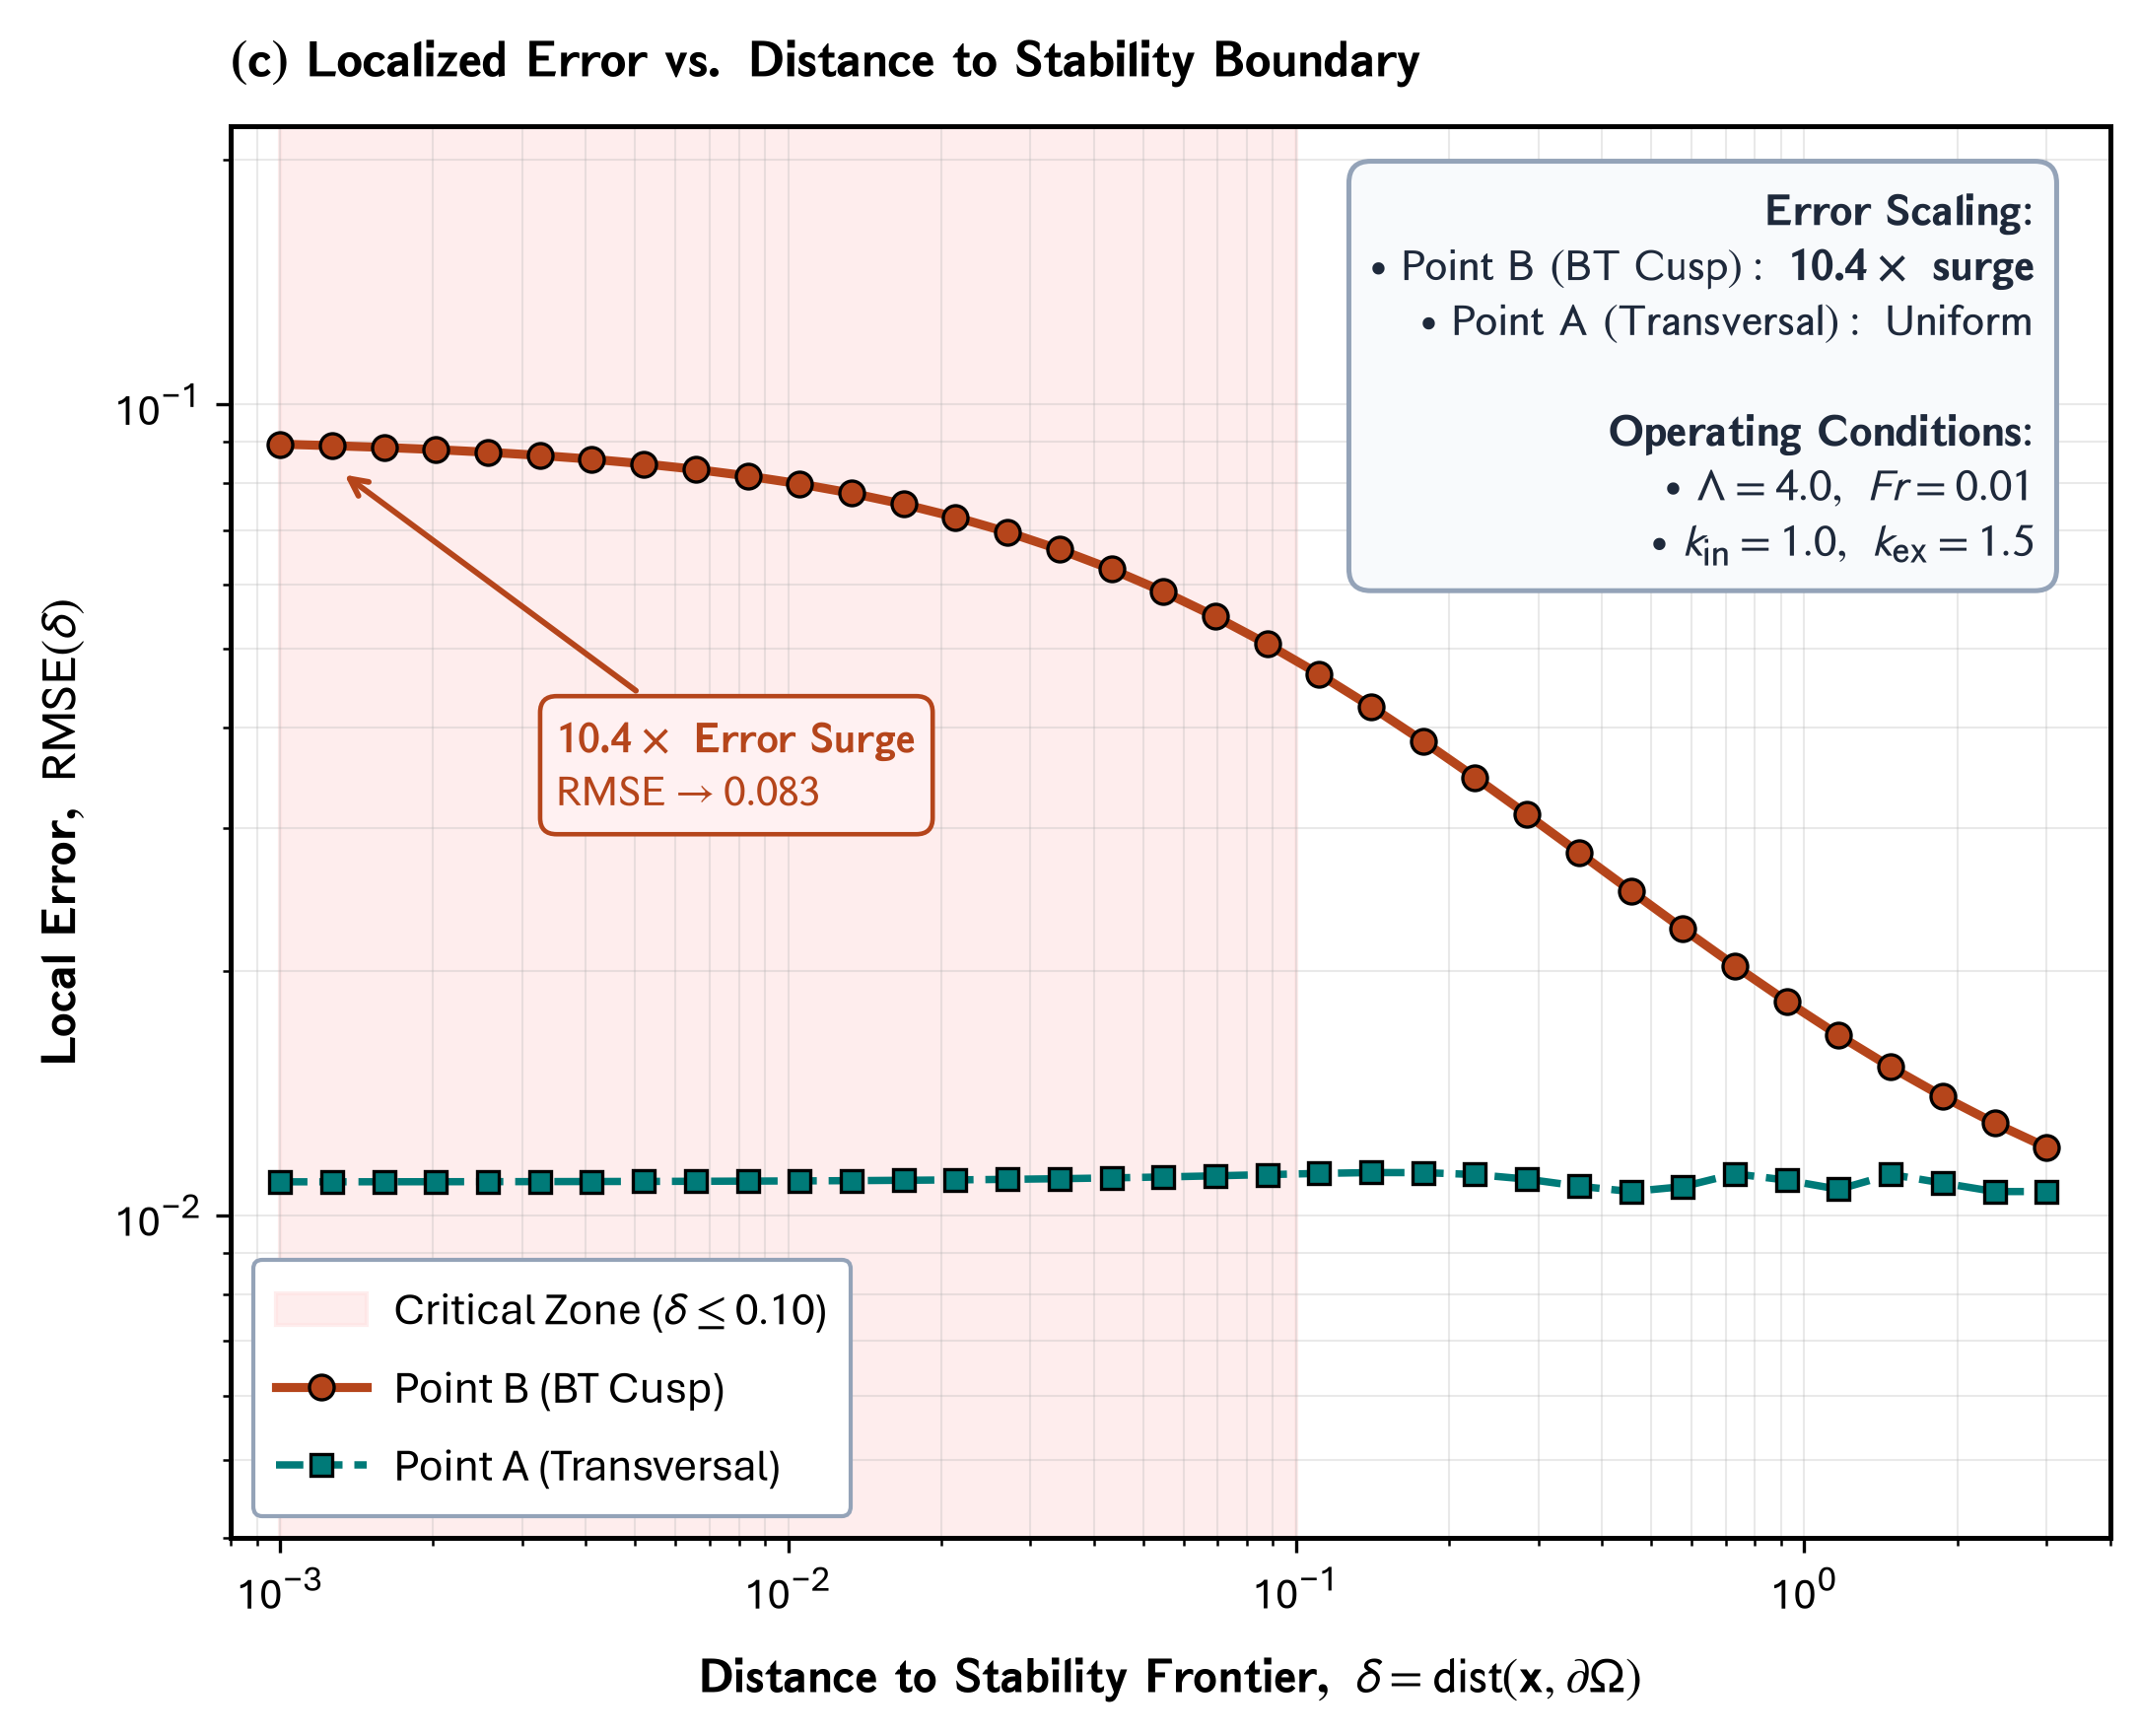

This figure's Python source:
"""Panel (c): Localized Error vs. Distance to Stability Boundary
Part of Master Figure 4 for Elsevier RE&SS.
Shows RMSE plotted against parametric distance delta = dist(x, boundary) on a log-log scale,
demonstrating the 10x localized error surge near the Bogdanov-Takens cusp compared to transversal crossing.
"""
import os
import glob
import matplotlib.pyplot as plt
import matplotlib.font_manager as fm
import matplotlib._mathtext as mmt
import numpy as np

# ==============================================================================
# 0. FONT REGISTRATION (Aptos / CloudFonts)
# ==============================================================================
cloud_dir = r"C:\Users\User\AppData\Local\Microsoft\FontCache\4\CloudFonts"
for d in glob.glob(os.path.join(cloud_dir, "Aptos*")):
    for f in glob.glob(os.path.join(d, "*.ttf")):
        try:
            fm.fontManager.addfont(f)
        except Exception:
            pass

mmt.SHRINK_FACTOR = 0.85

# ==============================================================================
# MASTER CONFIGURATION & STYLING DICTIONARY
# ==============================================================================
CONFIG = {
    "figure": {
        "figsize": (8.2, 6.2),
        "dpi": 300,
    },
    "typography": {
        "font.family": "Aptos",
        "font.sans-serif": ["Aptos", "Segoe UI", "Arial", "DejaVu Sans"],
        "font.size": 11,
        "axes.labelsize": 12.0,
        "axes.titlesize": 12.5,
        "xtick.labelsize": 10.5,
        "ytick.labelsize": 10.5,
        "legend.fontsize": 11.0,
        "axes.linewidth": 1.2,
        "grid.linewidth": 0.5,
        "grid.alpha": 0.28,
        "mathtext.fontset": "stixsans",
    },
    "palette": {
        "navy": "#1a3c6e",
        "crimson": "#b5451b",
        "teal": "#007a78",
        "slate": "#475569",
        "border_gray": "#94a3b8",
        "card_bg": "#f8fafc",
    },
}

def load_data():
    cache_path = os.path.normpath(r"D:\AGravity\Tide_Tutor\data\generated\fig4_decoupling_data.npz")
    if not os.path.exists(cache_path):
        import subprocess
        subprocess.run([r"D:\AGravity\Tide_Tutor\.venv\Scripts\python.exe", r"D:\AGravity\Tide_Tutor\scripts\generate_fig4_ground_truth_data.py"], check=True)
    return np.load(cache_path)

def draw_panel_c_on_ax(ax, data, config=CONFIG):
    pal = config["palette"]
    deltas = data["deltas"]
    rmse_near_bt = data["rmse_near_bt"]
    rmse_far_control = data["rmse_far_control"]

    ax.set_title(r"$\mathbf{(c)\ Localized\ Error\ vs.\ Distance\ to\ Stability\ Boundary}$",
                 fontsize=12.5, fontweight="bold", pad=12, loc="left")

    # Critical boundary envelope shading
    ax.axvspan(1e-3, 0.10, color="#fee2e2", alpha=0.60,
               label=r"Critical Zone ($\delta \leq 0.10$)", zorder=1)

    # Point B (BT Cusp trajectory) vs Point A (Transversal control)
    ax.plot(deltas, rmse_near_bt, "o-", color=pal["crimson"], lw=2.2, ms=6.0,
            mec="black", mew=0.8, label="Point B (BT Cusp)", zorder=4)
    ax.plot(deltas, rmse_far_control, "s--", color=pal["teal"], lw=1.8, ms=5.5,
            mec="black", mew=0.8, label="Point A (Transversal)", zorder=4)

    # Top-Right Information Text Box (Scaling Summary & Operating Conditions)
    info_text = (
        r"$\mathbf{Error\ Scaling}$:" + "\n" +
        r"$\bullet\ \mathrm{Point\ B\ (BT\ Cusp)}:\ \mathbf{10.4\times\ surge}$" + "\n" +
        r"$\bullet\ \mathrm{Point\ A\ (Transversal)}:\ \mathrm{Uniform}$" + "\n\n" +
        r"$\mathbf{Operating\ Conditions}$:" + "\n" +
        r"$\bullet\ \Lambda = 4.0,\ Fr = 0.01$" + "\n" +
        r"$\bullet\ k_{\mathrm{in}} = 1.0,\ k_{\mathrm{ex}} = 1.5$"
    )
    ax.text(0.96, 0.96, info_text,
            transform=ax.transAxes,
            fontsize=11.0, color="#1e293b",
            verticalalignment="top", horizontalalignment="right",
            bbox=dict(boxstyle="round,pad=0.48", fc=pal["card_bg"], ec=pal["border_gray"], lw=1.2),
            zorder=6)

    # Annotation pointer highlighting the frontier spike
    ax.annotate(r"$\mathbf{10.4\times\ Error\ Surge}$" + "\n" + r"$\mathrm{RMSE} \rightarrow 0.083$",
                xy=(1.3e-3, 0.083), xytext=(3.5e-3, 0.032),
                fontsize=10.5, color=pal["crimson"],
                arrowprops=dict(arrowstyle="->", color=pal["crimson"], lw=1.4),
                bbox=dict(boxstyle="round,pad=0.38", fc="#fff1f2", ec=pal["crimson"], lw=1.1),
                zorder=7)

    ax.set_xscale("log")
    ax.set_yscale("log")
    ax.set_xlabel(r"$\mathbf{Distance\ to\ Stability\ Frontier,\ }\delta = \mathrm{dist}(\mathbf{x}, \partial \Omega)$",
                  fontsize=12.0, fontweight="bold", labelpad=6)
    ax.set_ylabel(r"$\mathbf{Local\ Error,\ }\mathrm{RMSE}(\delta)$",
                  fontsize=12.0, fontweight="bold", labelpad=6)
    ax.set_xlim(8e-4, 4.0)
    ax.set_ylim(4e-3, 2.2e-1)
    ax.grid(True, which="both", alpha=0.28)

    leg = ax.legend(loc="lower left", frameon=True, framealpha=1.0, facecolor="white",
                    edgecolor=pal["border_gray"], fontsize=11.0, borderpad=0.5, handletextpad=0.6)
    leg.set_zorder(10)

def generate_panel_c():
    plt.rcParams.update(CONFIG["typography"])
    fig, ax = plt.subplots(figsize=CONFIG["figure"]["figsize"], dpi=CONFIG["figure"]["dpi"])
    data = load_data()
    draw_panel_c_on_ax(ax, data)
    
    out_dir = os.path.dirname(os.path.abspath(__file__))
    out_png = os.path.join(out_dir, "panel_c_error_vs_boundary_distance.png")
    fig.savefig(out_png, dpi=300, bbox_inches="tight")
    plt.close(fig)
    print(f"[SUCCESS] Saved Panel (c) to: {out_png}")

if __name__ == "__main__":
    generate_panel_c()
